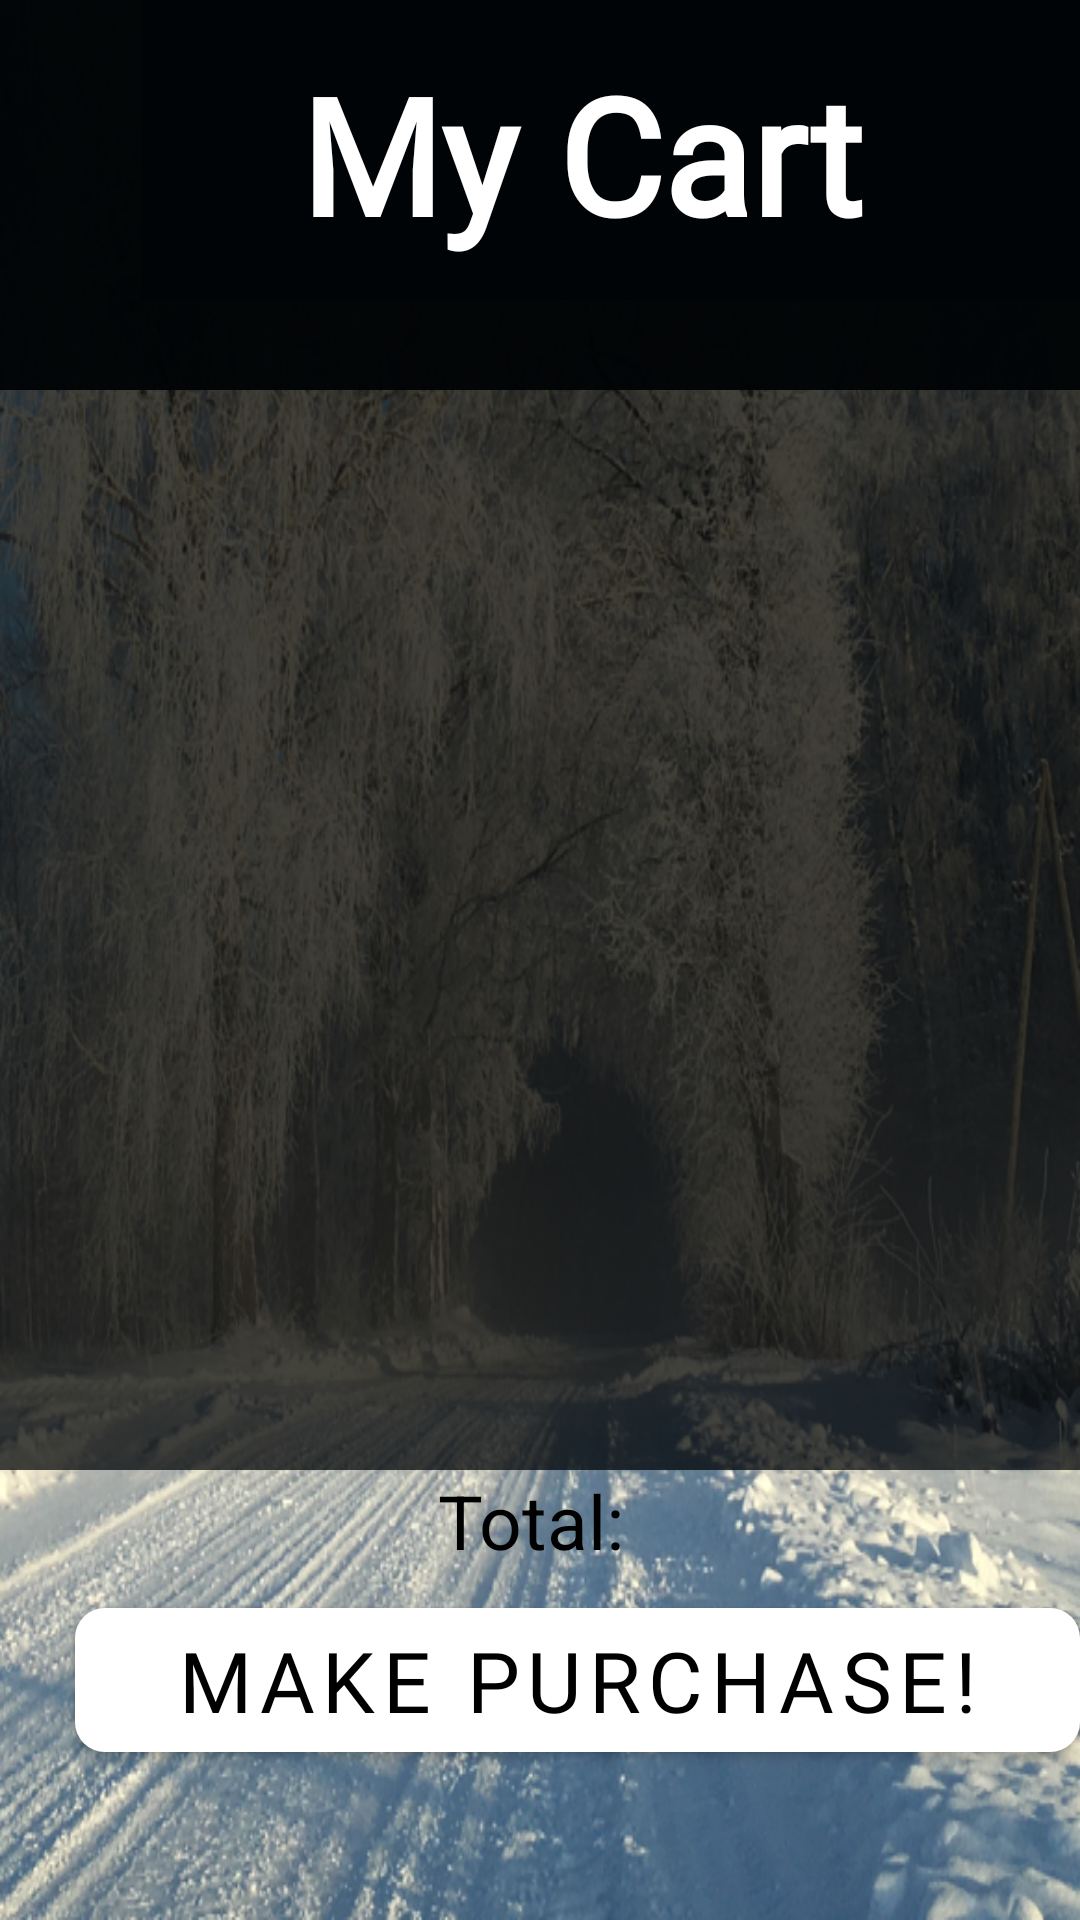

Reconstruct the res/layout file that produces this screen, plus the resources it refers to.
<!-- AndroidManifest.xml: application theme Theme.AppMySQL -->
<!-- res/layout/activity_cart.xml -->
<?xml version="1.0" encoding="utf-8"?>
<RelativeLayout xmlns:android="http://schemas.android.com/apk/res/android"
    xmlns:app="http://schemas.android.com/apk/res-auto"
    xmlns:tools="http://schemas.android.com/tools"
    android:layout_width="match_parent"
    android:layout_height="match_parent"
    android:background="@drawable/gb__"
    tools:context=".CartActivity">


    <LinearLayout
        android:layout_width="match_parent"
        android:layout_height="130dp"
        android:background="#D1060001"
        android:id="@+id/zemSi"
        android:orientation="vertical">

    <LinearLayout
        android:layout_width="match_parent"
        android:background="#ED000406"
        android:layout_height="140dp">

    <TextView
        android:id="@+id/toHomeFromCart"
        android:layout_width="47dp"
        android:layout_marginTop="-60dp"
        android:layout_height="47dp"
        android:background="@drawable/ic_home" />
    <TextView
        android:id="@+id/myCart"
        android:layout_width="match_parent"
        android:layout_height="100dp"
        android:textAlignment="center"
        android:paddingTop="15dp"
        android:paddingLeft="-20dp"
        android:fontFamily="@font/gentium_book_basic"
        android:background="#C7000406"
        android:textColor="#FFFFFF"
        android:textSize="54sp"
        android:textStyle="bold"
        android:text="My Cart"/>
    </LinearLayout>
    </LinearLayout>

    <androidx.recyclerview.widget.RecyclerView
        android:id="@+id/productListInCart"
        android:layout_below="@+id/zemSi"
        android:background="#BC000406"
        android:layout_width="match_parent"
        android:layout_height="360dp">

    </androidx.recyclerview.widget.RecyclerView>

    <TextView
        android:id="@+id/total_id"
        android:layout_below="@+id/productListInCart"
        android:layout_width="match_parent"
        android:layout_height="40dp"
        android:textColor="#000000"
        android:textSize="25sp"
        android:textAlignment="center"
        android:text="Total: "/>

    <com.google.android.material.button.MaterialButton
        android:layout_below="@+id/total_id"
        android:layout_width="360dp"
        android:layout_marginLeft="25dp"
        android:id="@+id/btnMakeOrder"
        android:fontFamily="@font/gentium_book_basic"
        android:layout_height="60dp"
        app:cornerRadius="10sp"
        android:textColor="#000000"
        android:textSize="28sp"
        android:text="Make Purchase!"/>


</RelativeLayout>
<!-- resources referenced by this layout -->
<resources>
  <!-- drawable gb__: png bitmap (drawable, 888001 bytes) -->
  <style name="Theme.AppMySQL" parent="Theme.MaterialComponents.NoActionBar">
          
          <item name="colorPrimary">#FFFFFF</item>
          <item name="colorPrimaryVariant">#FFFFFF</item>
          <item name="colorOnPrimary">@color/white</item>
          
          <item name="colorSecondary">#F1B7B7</item>
          <item name="colorSecondaryVariant">#50030A</item>
          <item name="colorOnSecondary">@color/black</item>
          
          <item name="android:statusBarColor">#000000</item>
          
      </style>
  <!-- not gathered from this repository: default colours our renderer supplied (Android Studio template values) -->
  <color name="black">#FF000000</color>
  <color name="white">#FFFFFFFF</color>
</resources>
